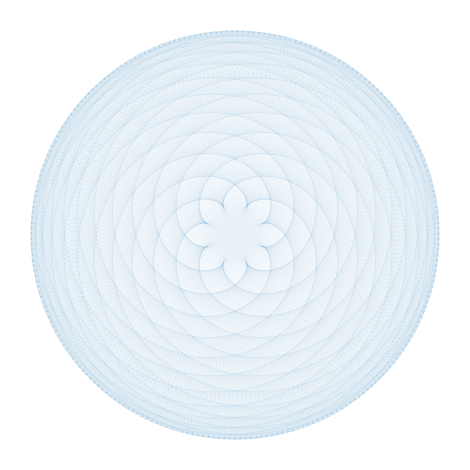

This figure's Python source:
#https://www.youtube.com/watch?v=6ZrO90AI0c8&ab_channel=Mathologer

import numpy as np
import matplotlib.pyplot as plt


multiplier = 240
modulus = 7417
seed = 1 #fitst number in the sequence
circle = False #if True, prints outer circle
points = False #if True, prints the integers on the circle
circle_resolution = 1000 #number of points making up the circle
alpha = 0.6 #transparency of the graph
lw = 0.01 #line-width of the graph

sequence = [seed,(seed*multiplier)%modulus]

while (sequence[-1] in set(sequence[:-1])) == False:
    
    sequence.append((sequence[-1]*multiplier)%modulus)



coord_x_sequence = np.sin(np.array(sequence)*2*np.pi/modulus)
coord_y_sequence = np.cos(np.array(sequence)*2*np.pi/modulus)

if circle == True:

    circle_x = np.sin(np.array(range(circle_resolution))*2*np.pi/circle_resolution)
    circle_y = np.cos(np.array(range(circle_resolution))*2*np.pi/circle_resolution)

    plt.plot(circle_x,circle_y)
    
if points == True:
    
    coord_x = np.sin(np.array(range(modulus))*2*np.pi/modulus)
    coord_y = np.cos(np.array(range(modulus))*2*np.pi/modulus)
    
    plt.scatter(coord_x,coord_y)

plt.plot(coord_x_sequence,coord_y_sequence, alpha = alpha,lw = lw)
plt.axis('off')
plt.gca().set_aspect('equal', adjustable='box')
plt.tight_layout()


